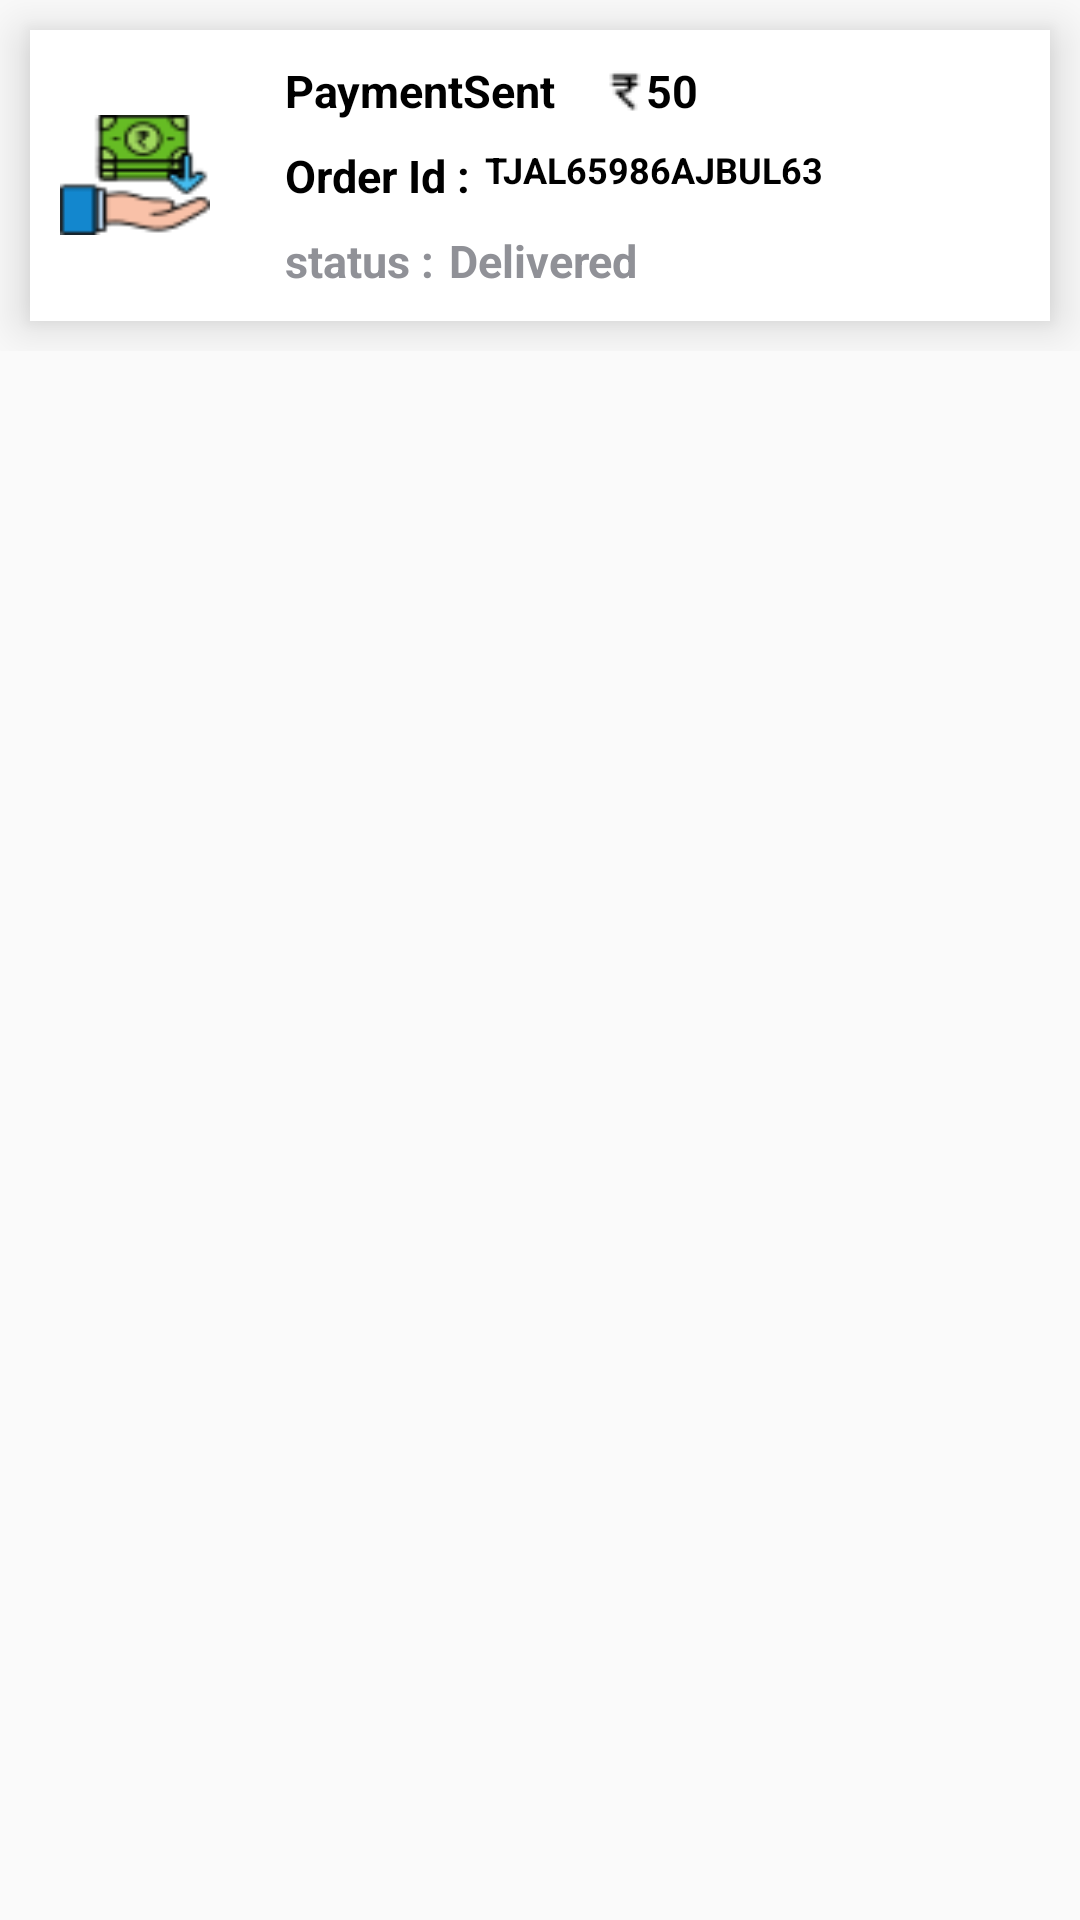

Layout XML and referenced resources for this Android screen:
<!-- AndroidManifest.xml: application theme Theme.WareHouseApp -->
<!-- res/layout/payment_request.xml -->
<?xml version="1.0" encoding="utf-8"?>
<RelativeLayout xmlns:android="http://schemas.android.com/apk/res/android"
    android:layout_width="match_parent"
    android:layout_height="wrap_content">

    <RelativeLayout
        android:layout_width="match_parent"
        android:layout_height="wrap_content">

        <RelativeLayout
            android:id="@+id/first"
            android:layout_width="match_parent"
            android:layout_height="wrap_content"
            android:layout_marginStart="@dimen/ten"
            android:layout_marginLeft="@dimen/ten"
            android:layout_marginTop="@dimen/ten"
            android:layout_marginEnd="@dimen/ten"
            android:layout_marginRight="@dimen/ten"
            android:layout_marginBottom="@dimen/ten"
            android:background="#FFFFFF"
            android:elevation="@dimen/ten">

            <ImageView
                android:id="@+id/productImage"
                android:layout_width="@dimen/fifty"
                android:layout_height="@dimen/forty"
                android:layout_centerVertical="true"
                android:layout_margin="@dimen/ten"
                android:scaleType="fitXY"
                android:src="@drawable/payment_icon"></ImageView>

            <LinearLayout
                android:layout_width="match_parent"
                android:layout_height="wrap_content"
                android:layout_centerVertical="true"
                android:layout_marginTop="@dimen/ten"
                android:layout_marginBottom="@dimen/ten"
                android:layout_toRightOf="@id/productImage"
                android:orientation="vertical">

                <RelativeLayout
                    android:layout_width="wrap_content"
                    android:layout_height="wrap_content"
                    android:orientation="vertical">

                    <TextView
                        android:id="@+id/paymentsent"
                        android:layout_width="wrap_content"
                        android:layout_height="wrap_content"
                        android:layout_marginLeft="@dimen/fifteen"
                        android:text="PaymentSent"
                        android:textColor="@color/black"
                        android:textSize="@dimen/textsize"
                        android:textStyle="bold"></TextView>

                  

                    <TextView
                        android:id="@+id/text_Price"
                        android:layout_width="wrap_content"
                        android:layout_height="wrap_content"
                        android:layout_toRightOf="@+id/paymentsent"
                        android:text="50"
                        android:layout_marginLeft="@dimen/fifteen"
                        android:textColor="@color/black"
                        android:textSize="@dimen/textsize"
                        android:textStyle="bold"
                        android:drawableLeft="@drawable/rupee"></TextView>

                </RelativeLayout>

                <RelativeLayout
                    android:layout_width="wrap_content"
                    android:layout_height="wrap_content"
                    android:layout_marginTop="@dimen/eight"
                    android:orientation="vertical">

                    <TextView
                        android:id="@+id/VehicalID"
                        android:layout_width="wrap_content"
                        android:layout_height="wrap_content"
                        android:layout_marginLeft="@dimen/fifteen"
                        android:text="Order Id :"
                        android:textColor="@color/black"
                        android:textSize="@dimen/textsize"
                        android:textStyle="bold"></TextView>

                    <TextView
                        android:id="@+id/idname"
                        android:layout_width="wrap_content"
                        android:layout_height="wrap_content"
                        android:layout_marginLeft="@dimen/five"
                        android:layout_toRightOf="@+id/VehicalID"
                        android:text="TJAL65986AJBUL63"
                        android:textColor="@color/black"
                        android:textSize="@dimen/twelve_size"
                        android:textStyle="bold"></TextView>

                </RelativeLayout>

                <RelativeLayout
                    android:layout_width="wrap_content"
                    android:layout_height="wrap_content"
                    android:layout_marginTop="@dimen/eight"
                    android:orientation="vertical">

                    <TextView
                        android:id="@+id/date"
                        android:layout_width="wrap_content"
                        android:layout_height="wrap_content"
                        android:layout_marginLeft="@dimen/fifteen"
                        android:text="status :"
                        android:textColor="@color/some_color1"
                        android:textSize="@dimen/textsize"
                        android:textStyle="bold"></TextView>

                    <TextView
                        android:id="@+id/time"
                        android:layout_width="wrap_content"
                        android:layout_height="wrap_content"
                        android:layout_marginLeft="@dimen/five"
                        android:layout_toRightOf="@+id/date"
                        android:text="Delivered"
                        android:textColor="@color/some_color1"
                        android:textSize="@dimen/textsize"
                        android:textStyle="bold"></TextView>

                </RelativeLayout>

            </LinearLayout>


            


        </RelativeLayout>


    </RelativeLayout>

</RelativeLayout>
<!-- resources referenced by this layout -->
<resources>
  <color name="black">#FF000000</color>
  <color name="purple_700">#FF3700B3</color>
  <color name="some_color1">#909197</color>
  <dimen name="eight">8dp</dimen>
  <dimen name="fifteen">15dp</dimen>
  <dimen name="fifty">50dp</dimen>
  <dimen name="five">5dp</dimen>
  <dimen name="forty">40dp</dimen>
  <dimen name="ten">10dp</dimen>
  <dimen name="textsize">15sp</dimen>
  <dimen name="twelve_size">12sp</dimen>
  <!-- drawable payment_icon: png bitmap (drawable, 1876 bytes) -->
  <!-- drawable rupee: png bitmap (drawable, 332 bytes) -->
  <style name="Theme.WareHouseApp" parent="Theme.AppCompat.DayNight.DarkActionBar">
          
          <item name="colorPrimary">@color/purple_500</item>
          <item name="colorPrimaryVariant">@color/purple_700</item>
          <item name="colorOnPrimary">@color/white</item>
          
          <item name="colorSecondary">@color/teal_200</item>
          <item name="colorSecondaryVariant">@color/teal_700</item>
          <item name="colorOnSecondary">@color/black</item>
          
          <item name="android:statusBarColor" tools:targetApi="l">?attr/colorPrimaryVariant</item>
          
      </style>
  <color name="purple_500">#FF6200EE</color>
  <color name="white">#FFFFFFFF</color>
  <color name="teal_200">#FF03DAC5</color>
  <color name="teal_700">#FF018786</color>
</resources>
